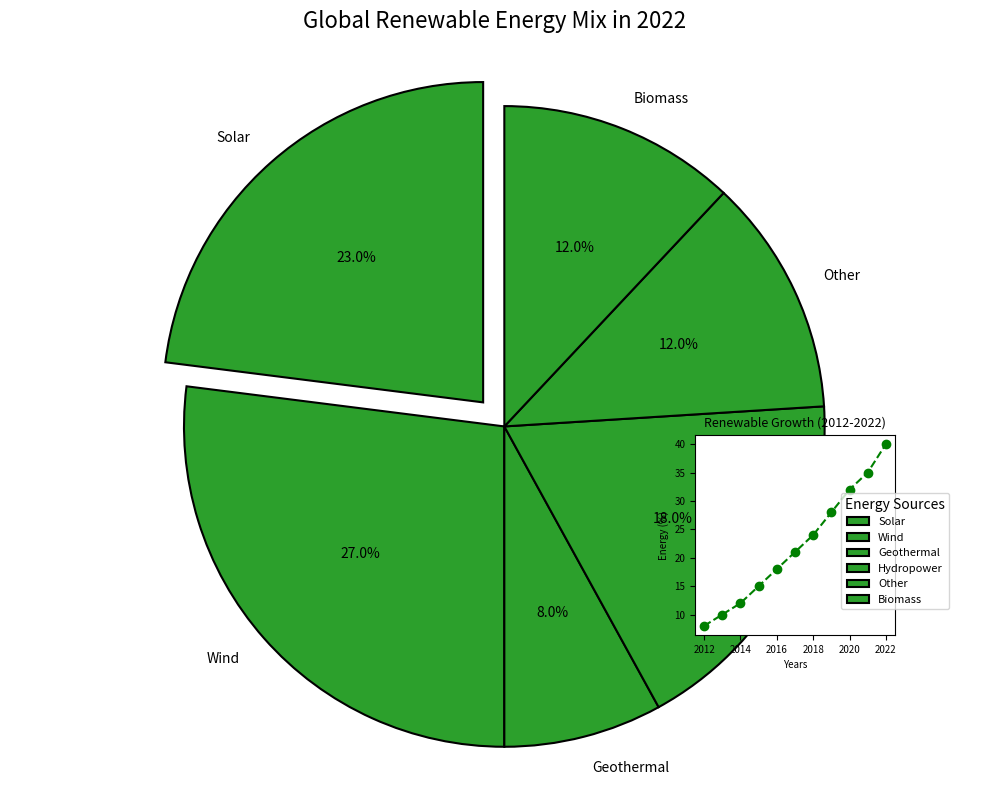

The script that saved this image:
import matplotlib.pyplot as plt
import numpy as np

energy_sources = ['Solar', 'Wind', 'Geothermal', 'Hydropower', 'Other', 'Biomass']
percentages = [23, 27, 8, 18, 12, 12]

single_color = '#2ca02c'  # Consistent color for all data groups

explode = (0.1, 0, 0, 0, 0, 0)

fig, ax = plt.subplots(figsize=(10, 8))

wedges, texts, autotexts = ax.pie(
    percentages,
    labels=energy_sources,
    autopct='%1.1f%%',
    startangle=90,
    colors=[single_color] * len(energy_sources),  # Apply single color
    explode=explode,
    wedgeprops={'edgecolor': 'black', 'linewidth': 1.5}
)

ax.set_title(
    "Global Renewable Energy Mix in 2022",
    fontsize=16, fontweight='light', pad=15
)
plt.setp(autotexts, size=10, weight='normal', color='black')
plt.setp(texts, size=10)

ax.axis('equal')

years = np.arange(2012, 2023)
growth = [8, 10, 12, 15, 18, 21, 24, 28, 32, 35, 40]

ax_inset = fig.add_axes([0.7, 0.2, 0.2, 0.25])
ax_inset.plot(years, growth, linestyle='--', marker='o', color='green')
ax_inset.set_title("Renewable Growth (2012-2022)", fontsize=9)
ax_inset.set_ylabel("Energy (%)", fontsize=7)
ax_inset.set_xlabel("Years", fontsize=7)
ax_inset.tick_params(axis='both', labelsize=7)

plt.legend(wedges, energy_sources, title="Energy Sources", loc="lower left", bbox_to_anchor=(0.7, 0.1, 0.5, 1), fontsize=8)

plt.tight_layout()
plt.show()
